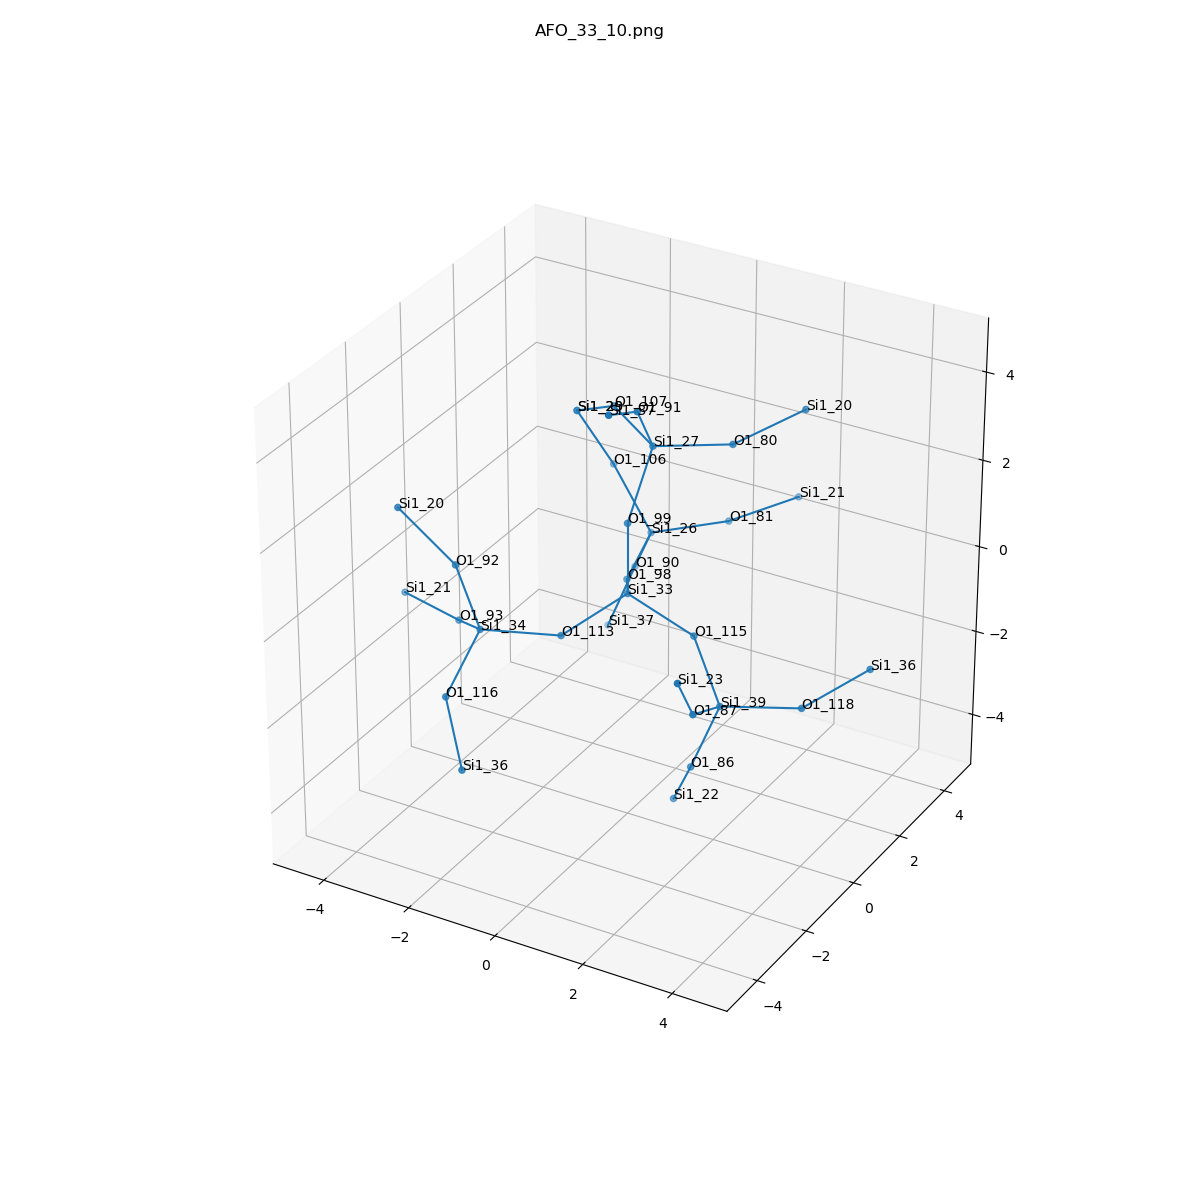

The data file committed next to this chart (first rows):
, neighbor_num, isite, atom, x, y, z, front_index
0, 0, 33, Si1, 0.0, 0.0, 0.0, 
1, 1, 98, O1, -0.7691, 1.306, -0.5405, 0.0
2, 1, 113, O1, -0.7604, -1.318, -0.5287, 0.0
3, 1, 115, O1, 1.517, -5.551115123125783e-17, -0.5427, 0.0
4, 1, 99, O1, 5.551115123125783e-17, 0.0, 1.609, 0.0
5, 2, 26, Si1, -1.099, 2.865, -0.3031, 1.0
6, 2, 34, Si1, -2.202, -2.032, -0.4467, 2.0
7, 2, 39, Si1, 2.577, -0.8304, -1.426, 3.0
8, 2, 27, Si1, 0.06591, 0.8871, 2.953, 4.0
9, 3, 106, O1, -2.073, 3.02, 0.9683, 5.0
10, 3, 90, O1, -1.824, 3.465, -1.609, 5.0
11, 3, 81, O1, 0.2734, 3.66, -0.03173, 5.0
12, 3, 116, O1, -2.172, -3.404, -1.291, 6.0
13, 3, 92, O1, -2.547, -2.35, 1.093, 6.0
14, 3, 93, O1, -3.316, -1.044, -1.057, 6.0
15, 3, 87, O1, 2.785, -2.29, -0.7809, 7.0
16, 3, 86, O1, 2.017, -0.9859, -2.927, 7.0
17, 3, 118, O1, 3.983, -0.04808, -1.454, 7.0
18, 3, 107, O1, -1.304, 1.714, 3.116, 8.0
19, 3, 91, O1, 0.2629, -0.07907, 4.225, 8.0
20, 3, 80, O1, 1.305, 1.909, 2.851, 8.0
21, 4, 29, Si1, -2.561, 2.391, 2.369, 9.0
22, 4, 37, Si1, -2.384, 3.31, -3.11, 10.0
23, 4, 21, Si1, 1.184, 4.972, 0.1601, 11.0
24, 4, 36, Si1, -1.233, -4.346, -2.199, 12.0
25, 4, 20, Si1, -3.704, -2.591, 2.188, 13.0
26, 4, 21, Si1, -4.869, -0.6131, -1.068, 14.0
27, 4, 23, Si1, 2.982, -3.256, 0.491, 15.0
28, 4, 22, Si1, 1.292, -0.386, -4.233, 16.0
29, 4, 36, Si1, 4.82, 1.239, -0.9714, 17.0
30, 4, 29, Si1, -2.561, 2.391, 2.369, 18.0
31, 4, 37, Si1, 0.4708, -1.539, 4.87, 19.0
32, 4, 20, Si1, 2.349, 2.994, 3.416, 20.0
